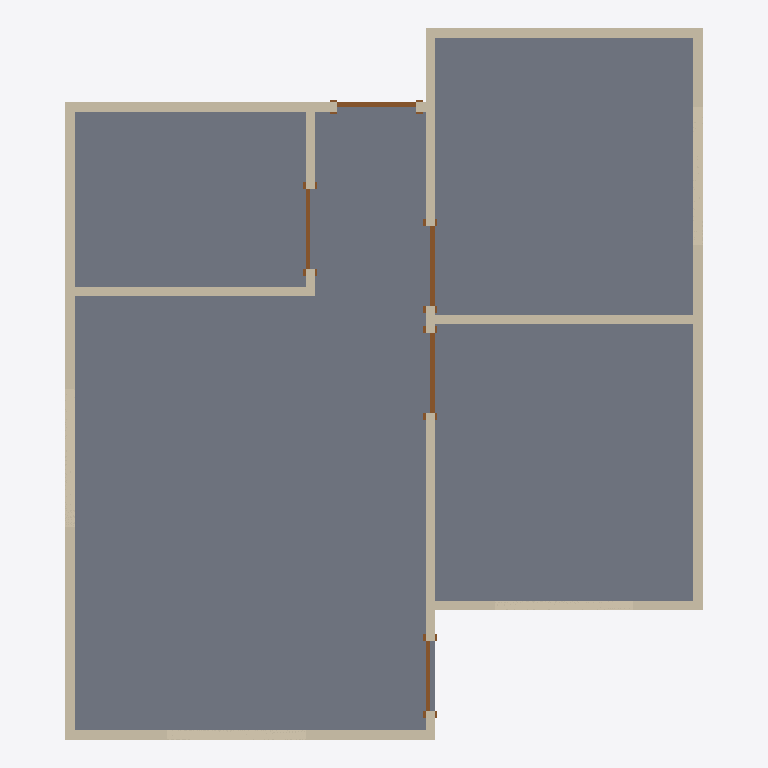
Plan cut of the same IFC building model at storey 'NÍVEL TERRENO' (level 0.00 m, cut at 1.40 m), seen from above with north up, elements coloured by IFC class: 12 walls (beige), 5 doors (brown), 1 slab (grey). Cut surfaces are drawn darker.
Extent 6.9 m × 7.7 m × 3.0 m (x, y, z). Storeys (6): NÍVEL TERRENO at 0.00 m; TÉRREO at 0.30 m; PAVIMENTO 1 at 3.10 m; PAVIMENTO 2 at 5.90 m; PAVIMENTO 3 at 8.70 m; COBERTURA at 11.50 m. Elements (24): 12 IfcWall, 5 IfcDoor, 5 IfcWindow, 2 IfcSlab.

HEADER;
FILE_DESCRIPTION(('ViewDefinition [CoordinationView]','RevitIdentifiers [ContentGUID: fbf700d1-65a2-40d8-a38b-7d9e40f9e27a, VersionGUID: 57b62ee4-44d2-4059-9ea4-b7b762ed9903, NumberOfSaves: 17]','CoordinateReference [CoordinateBase: Coordenadas compartilhadas, ProjectSite: Internal]'),'2;1');
FILE_NAME('modelo_casa_4x3_noSB_Addon (1).ifc','2025-04-26T11:59:04-03:00',(''),(''),'IfcOpenShell 0.8.1','Bonsai 0.8.1','');
FILE_SCHEMA(('IFC4X3'));
ENDSEC;
DATA;
#27=IFCPROJECT('3xzm3HPQ90sAEBVPw$1XsA',#18,'01-140706',$,$,'CURSO DE REVIT ARCHITECTURE','/02',(#22),#1308);
#58=IFCSITE('3xzm3HPQ90sAEBVPw$1Xs8',#18,'Default',$,$,#57,$,$,.ELEMENT.,(-7,-5,-57,-865905),(-34,-50,-5,-516052),0.0,$,$);
#32=IFCBUILDING('3xzm3HPQ90sAEBVPw$1XsB',#18,'',$,$,#30,$,'',.ELEMENT.,$,$,#31);
#35=IFCBUILDINGSTOREY('2rb9notNT3tPF5T0440xqn',#18,'NÍVEL TERRENO',$,'Nível:Nível Acabado',#34,$,'NÍVEL TERRENO',.ELEMENT.,0.0);
#39=IFCBUILDINGSTOREY('2Rf9oBhgHEyeL1DTvmhMgK',#18,'TÉRREO',$,'Nível:Nível Acabado',#38,$,'TÉRREO',.ELEMENT.,0.3);
#43=IFCBUILDINGSTOREY('2Rf9oBhgHEyeL1DTvmhMf1',#18,'PAVIMENTO 1',$,'Nível:Nível Acabado',#42,$,'PAVIMENTO 1',.ELEMENT.,3.1);
#47=IFCBUILDINGSTOREY('1t1i2nPM97T9zWvAx7jtyY',#18,'PAVIMENTO 2',$,'Nível:Nível Acabado',#46,$,'PAVIMENTO 2',.ELEMENT.,5.9);
#51=IFCBUILDINGSTOREY('1t1i2nPM97T9zWvAx7jty0',#18,'PAVIMENTO 3',$,'Nível:Nível Acabado',#50,$,'PAVIMENTO 3',.ELEMENT.,8.7);
#55=IFCBUILDINGSTOREY('1XsWCPDKz8txU0TScJQxOm',#18,'COBERTURA',$,'Nível:Nível Acabado',#54,$,'COBERTURA',.ELEMENT.,11.5);
#692=IFCSLAB('11cCXEI7LBcA9FxDYFiZWI',#18,'Piso:10cm - Concreto:640654',$,'Piso:10cm - Concreto',#672,#691,'640654',.FLOOR.);
#197=IFCWALL('11cCXEI7LBcA9FxDYFiZZY',#18,'Parede básica:concreto - 10cm externa:640638',$,'Parede básica:concreto - 10cm externa',#186,#196,'640638',.NOTDEFINED.);
#239=IFCWALL('11cCXEI7LBcA9FxDYFiZWS',#18,'Parede básica:concreto - 10cm externa:640640',$,'Parede básica:concreto - 10cm externa',#228,#238,'640640',.NOTDEFINED.);
#168=IFCWALL('11cCXEI7LBcA9FxDYFiZZX',#18,'Parede básica:concreto - 10cm externa:640637',$,'Parede básica:concreto - 10cm externa',#157,#167,'640637',.NOTDEFINED.);
#745=IFCWALL('3$Wy5Oo8H49A87eOBJWd$L',#18,'Parede básica:concreto - 10cm interna:644102',$,'Parede básica:concreto - 10cm interna',#734,#744,'644102',.NOTDEFINED.);
#218=IFCWALL('11cCXEI7LBcA9FxDYFiZZZ',#18,'Parede básica:concreto - 10cm externa:640639',$,'Parede básica:concreto - 10cm externa',#207,#217,'640639',.NOTDEFINED.);
#260=IFCWALL('11cCXEI7LBcA9FxDYFiZWT',#18,'Parede básica:concreto - 10cm externa:640641',$,'Parede básica:concreto - 10cm externa',#249,#259,'640641',.NOTDEFINED.);
#302=IFCWALL('11cCXEI7LBcA9FxDYFiZWV',#18,'Parede básica:concreto - 10cm interna:640643',$,'Parede básica:concreto - 10cm interna',#291,#301,'640643',.NOTDEFINED.);
#327=IFCWALL('11cCXEI7LBcA9FxDYFiZWO',#18,'Parede básica:concreto - 10cm externa:640644',$,'Parede básica:concreto - 10cm externa',#316,#326,'640644',.NOTDEFINED.);
#369=IFCWALL('11cCXEI7LBcA9FxDYFiZWQ',#18,'Parede básica:concreto - 10cm interna:640646',$,'Parede básica:concreto - 10cm interna',#358,#368,'640646',.NOTDEFINED.);
#348=IFCWALL('11cCXEI7LBcA9FxDYFiZWP',#18,'Parede básica:concreto - 10cm interna:640645',$,'Parede básica:concreto - 10cm interna',#337,#347,'640645',.NOTDEFINED.);
#724=IFCWALL('3$Wy5Oo8H49A87eOBJWdZW',#18,'Parede básica:concreto - 10cm externa:643891',$,'Parede básica:concreto - 10cm externa',#713,#723,'643891',.NOTDEFINED.);
#518=IFCDOOR('11cCXEI7LBcA9FxDYFiZWK',#18,'M_Folha única:0864 x 2134mm:640648',$,'M_Folha única:0864 x 2134mm',#1273,#514,'640648',2.134,0.864,.DOOR.,.SINGLE_SWING_RIGHT.,$);
#534=IFCDOOR('11cCXEI7LBcA9FxDYFiZWL',#18,'M_Folha única:0864 x 2134mm:640649',$,'M_Folha única:0864 x 2134mm',#1305,#530,'640649',2.134,0.864,.DOOR.,.SINGLE_SWING_LEFT.,$);
#596=IFCDOOR('11cCXEI7LBcA9FxDYFiZWM',#18,'M_Folha única:0864 x 2134mm:640650',$,'M_Folha única:0864 x 2134mm',#1196,#592,'640650',2.134,0.864,.DOOR.,.SINGLE_SWING_RIGHT.,$);
#281=IFCWALL('11cCXEI7LBcA9FxDYFiZWU',#18,'Parede básica:concreto - 10cm externa:640642',$,'Parede básica:concreto - 10cm externa',#270,#280,'640642',.NOTDEFINED.);
#446=IFCDOOR('11cCXEI7LBcA9FxDYFiZWR',#18,'M_Folha única:0864 x 2134mm:640647',$,'M_Folha única:0864 x 2134mm',#1241,#442,'640647',2.134,0.864,.DOOR.,.SINGLE_SWING_LEFT.,$);
#660=IFCDOOR('11cCXEI7LBcA9FxDYFiZWN',#18,'M_Folha única:0762 x 2134mm:640651',$,'M_Folha única:0762 x 2134mm',#1211,#656,'640651',2.134,0.762,.DOOR.,.SINGLE_SWING_LEFT.,$);
ENDSEC;
